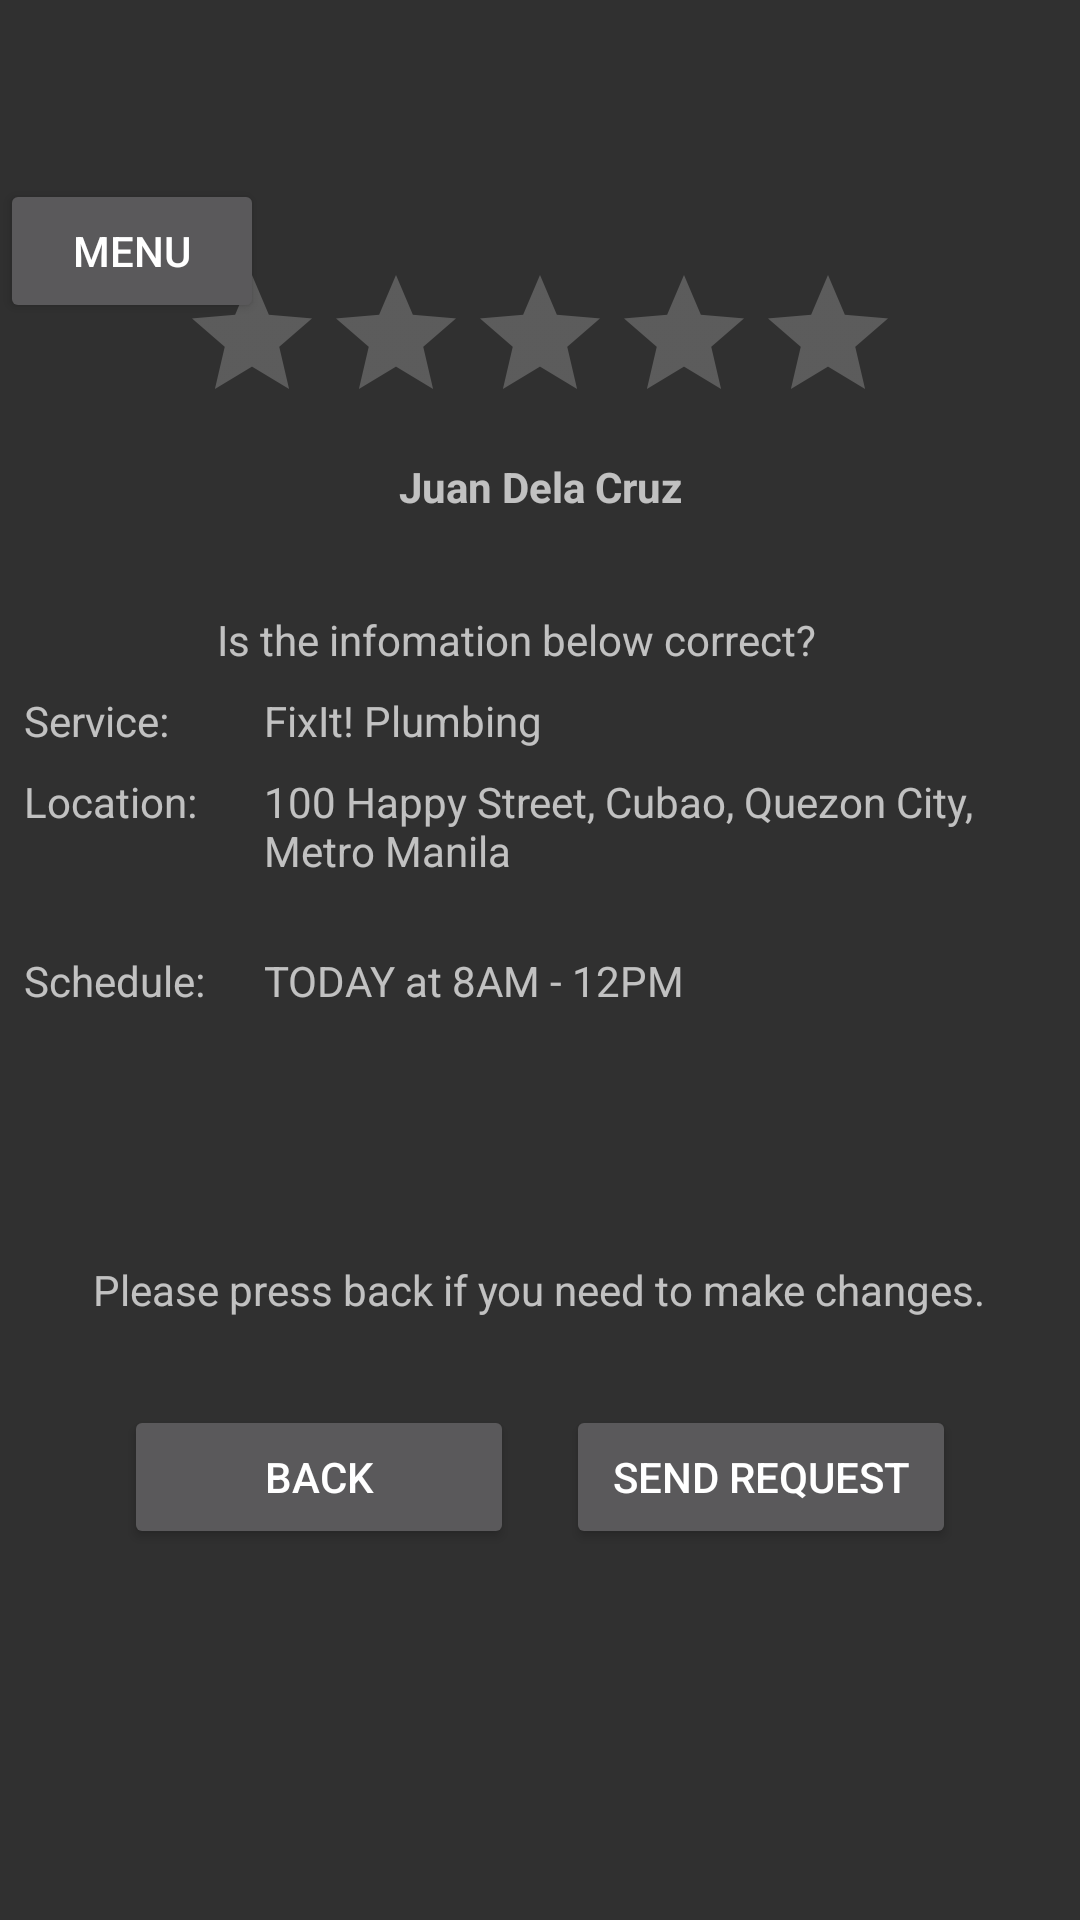

Produce the Android XML layout that renders to this screen, including the resource entries it uses.
<!-- AndroidManifest.xml: application theme AppTheme -->
<!-- res/layout/activity_request_summary.xml -->
<?xml version="1.0" encoding="utf-8"?>
<android.support.constraint.ConstraintLayout xmlns:android="http://schemas.android.com/apk/res/android"
    xmlns:app="http://schemas.android.com/apk/res-auto"
    xmlns:tools="http://schemas.android.com/tools"
    android:layout_width="match_parent"
    android:layout_height="match_parent"
    tools:context="com.lanceofthedead.fixitph.MainPageActivity">

    <Button
        android:id="@+id/button"
        android:layout_width="wrap_content"
        android:layout_height="wrap_content"
        android:layout_marginBottom="8dp"
        android:layout_marginTop="32dp"
        android:text="Menu"
        app:layout_constraintBottom_toBottomOf="parent"
        app:layout_constraintStart_toStartOf="parent"
        app:layout_constraintTop_toTopOf="parent"
        app:layout_constraintVertical_bias="0.050000012" />

    <ImageView
        android:id="@+id/image_view_profile_pic"
        android:layout_width="wrap_content"
        android:layout_height="wrap_content"
        android:layout_marginBottom="8dp"
        android:layout_marginEnd="8dp"
        android:layout_marginStart="8dp"
        android:layout_marginTop="32dp"
        android:scaleX="1.5"
        android:scaleY="1.5"
        app:layout_constraintBottom_toBottomOf="parent"
        app:layout_constraintEnd_toEndOf="parent"
        app:layout_constraintStart_toStartOf="parent"
        app:layout_constraintTop_toTopOf="parent"
        app:layout_constraintVertical_bias="0.050000012"
        app:srcCompat="@drawable/ic_shortcut_account_circle" />

    <RatingBar
        android:id="@+id/ratingBar_client"
        android:layout_width="wrap_content"
        android:layout_height="wrap_content"
        android:layout_marginBottom="8dp"
        android:layout_marginEnd="8dp"
        android:layout_marginStart="8dp"
        app:layout_constraintBottom_toBottomOf="parent"
        app:layout_constraintEnd_toEndOf="parent"
        app:layout_constraintStart_toStartOf="parent"
        app:layout_constraintTop_toBottomOf="@+id/image_view_profile_pic"
        app:layout_constraintVertical_bias="0.050000012" />

    <TextView
        android:id="@+id/text_view_client_name"
        android:layout_width="wrap_content"
        android:layout_height="wrap_content"
        android:layout_marginEnd="8dp"
        android:layout_marginStart="8dp"
        android:layout_marginTop="8dp"
        android:text="Juan Dela Cruz"
        android:textStyle="bold"
        app:layout_constraintEnd_toEndOf="@+id/ratingBar_client"
        app:layout_constraintStart_toStartOf="@+id/ratingBar_client"
        app:layout_constraintTop_toBottomOf="@+id/ratingBar_client" />

    <ImageView
        android:id="@+id/imageView16"
        android:layout_width="0dp"
        android:layout_height="wrap_content"
        android:layout_marginEnd="8dp"
        android:layout_marginStart="8dp"
        android:layout_marginTop="16dp"
        android:background="@android:color/darker_gray"
        app:layout_constraintEnd_toEndOf="parent"
        app:layout_constraintStart_toStartOf="parent"
        app:layout_constraintTop_toBottomOf="@+id/text_view_client_name"
        app:srcCompat="@android:drawable/divider_horizontal_textfield" />

    <TextView
        android:id="@+id/textView11"
        android:layout_width="wrap_content"
        android:layout_height="wrap_content"
        android:layout_marginEnd="8dp"
        android:layout_marginStart="100dp"
        android:layout_marginTop="16dp"
        android:text="Is the infomation below correct?"
        app:layout_constraintEnd_toStartOf="@+id/imageButton9"
        app:layout_constraintStart_toStartOf="parent"
        app:layout_constraintTop_toBottomOf="@+id/imageView16" />

    <ImageView
        android:id="@+id/imageView5"
        android:layout_width="0dp"
        android:layout_height="wrap_content"
        android:layout_marginEnd="8dp"
        android:layout_marginStart="8dp"
        android:layout_marginTop="32dp"
        android:background="@android:color/darker_gray"
        app:layout_constraintEnd_toEndOf="parent"
        app:layout_constraintStart_toStartOf="parent"
        app:layout_constraintTop_toTopOf="@+id/textView20"
        app:srcCompat="@android:drawable/divider_horizontal_textfield" />

    <TextView
        android:id="@+id/textView17"
        android:layout_width="80dp"
        android:layout_height="wrap_content"
        android:layout_marginStart="8dp"
        android:layout_marginTop="8dp"
        android:text="Service:"
        app:layout_constraintStart_toStartOf="parent"
        app:layout_constraintTop_toBottomOf="@+id/textView11" />

    <TextView
        android:id="@+id/textView21"
        android:layout_width="0dp"
        android:layout_height="wrap_content"
        android:layout_marginEnd="8dp"
        android:layout_marginTop="8dp"
        android:selectAllOnFocus="false"
        android:singleLine="false"
        android:text="FixIt! Plumbing"
        app:layout_constraintEnd_toEndOf="parent"
        app:layout_constraintHorizontal_bias="0.0"
        app:layout_constraintStart_toEndOf="@+id/textView17"
        app:layout_constraintTop_toBottomOf="@+id/textView11" />

    <TextView
        android:id="@+id/textView18"
        android:layout_width="80dp"
        android:layout_height="wrap_content"
        android:layout_marginStart="8dp"
        android:layout_marginTop="8dp"
        android:text="Location:"
        app:layout_constraintEnd_toStartOf="@+id/textView22"
        app:layout_constraintStart_toStartOf="parent"
        app:layout_constraintTop_toBottomOf="@+id/textView21" />

    <TextView
        android:id="@+id/textView22"
        android:layout_width="0dp"
        android:layout_height="wrap_content"
        android:layout_marginEnd="8dp"
        android:layout_marginTop="8dp"
        android:lines="3"
        android:text="100 Happy Street, Cubao, Quezon City, Metro Manila"
        app:layout_constraintEnd_toEndOf="parent"
        app:layout_constraintHorizontal_bias="0.0"
        app:layout_constraintStart_toEndOf="@+id/textView18"
        app:layout_constraintTop_toBottomOf="@+id/textView21" />

    <TextView
        android:id="@+id/textView19"
        android:layout_width="80dp"
        android:layout_height="wrap_content"
        android:layout_marginStart="8dp"
        android:layout_marginTop="8dp"
        android:text="Schedule:"
        app:layout_constraintStart_toStartOf="parent"
        app:layout_constraintTop_toBottomOf="@+id/textView22" />

    <TextView
        android:id="@+id/textView23"
        android:layout_width="wrap_content"
        android:layout_height="wrap_content"
        android:layout_marginEnd="8dp"
        android:layout_marginTop="8dp"
        android:text="TODAY at 8AM - 12PM"
        app:layout_constraintEnd_toEndOf="parent"
        app:layout_constraintHorizontal_bias="0.0"
        app:layout_constraintStart_toEndOf="@+id/textView19"
        app:layout_constraintTop_toBottomOf="@+id/textView22" />

    <TextView
        android:id="@+id/textView20"
        android:layout_width="wrap_content"
        android:layout_height="19dp"
        android:layout_marginEnd="8dp"
        android:layout_marginStart="8dp"
        android:layout_marginTop="84dp"
        android:text="Please press back if you need to make changes."
        app:layout_constraintEnd_toEndOf="parent"
        app:layout_constraintHorizontal_bias="0.494"
        app:layout_constraintStart_toStartOf="parent"
        app:layout_constraintTop_toBottomOf="@+id/textView23" />

    <Button
        android:id="@+id/button4"
        android:layout_width="130dp"
        android:layout_height="wrap_content"
        android:layout_marginEnd="8dp"
        android:layout_marginStart="40dp"
        android:layout_marginTop="16dp"
        android:text="Back"
        app:layout_constraintEnd_toStartOf="@+id/button5"
        app:layout_constraintStart_toStartOf="parent"
        app:layout_constraintTop_toBottomOf="@+id/imageView5" />

    <Button
        android:id="@+id/button5"
        android:layout_width="130dp"
        android:layout_height="wrap_content"
        android:layout_marginEnd="40dp"
        android:layout_marginStart="8dp"
        android:layout_marginTop="16dp"
        android:text="Send request"
        app:layout_constraintEnd_toEndOf="parent"
        app:layout_constraintStart_toEndOf="@+id/button4"
        app:layout_constraintTop_toBottomOf="@+id/imageView5" />

    <ImageButton
        android:id="@+id/imageButton9"
        android:layout_width="wrap_content"
        android:layout_height="wrap_content"
        android:layout_marginEnd="100dp"
        android:layout_marginStart="8dp"
        android:layout_marginTop="12dp"
        android:background="?android:attr/colorBackground"
        app:layout_constraintEnd_toEndOf="parent"
        app:layout_constraintStart_toEndOf="@+id/textView11"
        app:layout_constraintTop_toTopOf="@+id/imageView16"
        app:srcCompat="@drawable/ic_help_outline" />

</android.support.constraint.ConstraintLayout>
<!-- resources referenced by this layout -->
<resources>
  <style name="AppTheme" parent="Theme.AppCompat.NoActionBar">
          
          <item name="colorPrimary">@color/colorPrimary</item>
          <item name="colorPrimaryDark">@color/colorPrimaryDark</item>
          <item name="colorAccent">@color/colorAccent</item>
      </style>
  <color name="colorPrimary">#3F51B5</color>
  <color name="colorPrimaryDark">#303F9F</color>
  <color name="colorAccent">#dcdcdc</color>
</resources>
